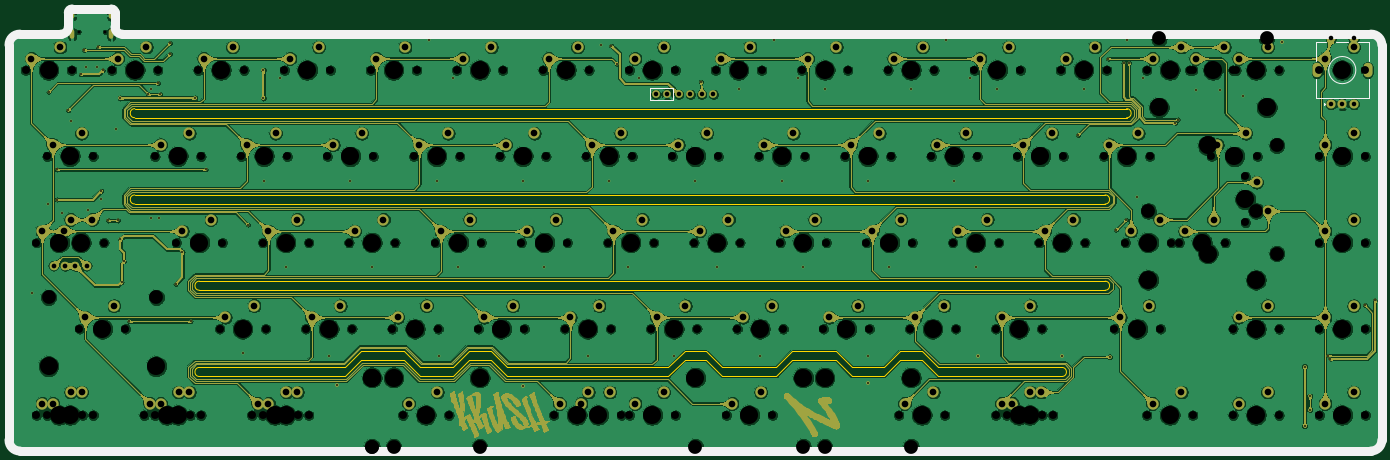
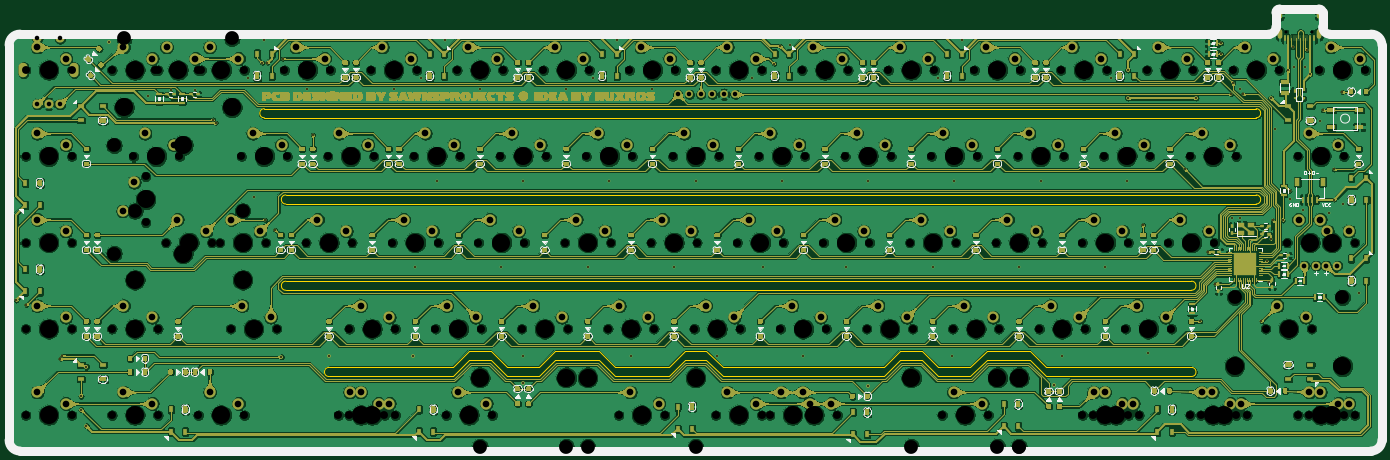
Circuit board: 10 layer files. Board 303.2 x 97.6 mm.
- bottom_copper: Krush65-B_Cu.gbr (2631127 bytes)
- bottom_mask: Krush65-B_Mask.gbr (1335044 bytes)
- paste: Krush65-B_Paste.gbr (77980 bytes)
- bottom_silk: Krush65-B_SilkS.gbr (76455 bytes)
- outline: Krush65-Edge_Cuts.gbr (4745 bytes)
- top_copper: Krush65-F_Cu.gbr (2326434 bytes)
- top_mask: Krush65-F_Mask.gbr (1285752 bytes)
- top_silk: Krush65-F_SilkS.gbr (2508 bytes)
- drill: Krush65-NPTH.drl (4972 bytes)
- drill: Krush65-PTH.drl (5457 bytes)

=== bottom_copper: Krush65-B_Cu.gbr (2631127 bytes, source omitted) ===
=== bottom_mask: Krush65-B_Mask.gbr (1335044 bytes, source omitted) ===
=== paste: Krush65-B_Paste.gbr (77980 bytes, source omitted) ===
=== bottom_silk: Krush65-B_SilkS.gbr (76455 bytes, source omitted) ===
=== outline: Krush65-Edge_Cuts.gbr ===
G04 #@! TF.GenerationSoftware,KiCad,Pcbnew,(5.1.10)-1*
G04 #@! TF.CreationDate,2021-10-06T09:16:15+07:00*
G04 #@! TF.ProjectId,averange65,61766572-616e-4676-9536-352e6b696361,rev?*
G04 #@! TF.SameCoordinates,Original*
G04 #@! TF.FileFunction,Profile,NP*
%FSLAX46Y46*%
G04 Gerber Fmt 4.6, Leading zero omitted, Abs format (unit mm)*
G04 Created by KiCad (PCBNEW (5.1.10)-1) date 2021-10-06 09:16:15*
%MOMM*%
%LPD*%
G01*
G04 APERTURE LIST*
G04 #@! TA.AperFunction,Profile*
%ADD10C,0.100000*%
G04 #@! TD*
G04 #@! TA.AperFunction,Profile*
%ADD11C,0.150000*%
G04 #@! TD*
G04 APERTURE END LIST*
D10*
X173672642Y-112046130D02*
X183198390Y-112046130D01*
X154622614Y-110046182D02*
X149860094Y-110046182D01*
X154622614Y-112046182D02*
X149860122Y-112046182D01*
X146288204Y-113618072D02*
X110569464Y-113618072D01*
X146288204Y-115618072D02*
X110569464Y-115618072D01*
X106997574Y-112046182D02*
X102235054Y-112046182D01*
X106997574Y-110046182D02*
X102235054Y-110046182D01*
X91519880Y-113618020D02*
X98663164Y-113618072D01*
X91519880Y-115618020D02*
X98663164Y-115618072D01*
X106997574Y-112046182D02*
X110569464Y-115618072D01*
X149860094Y-112046182D02*
X146288204Y-115618072D01*
X102235054Y-112046182D02*
X98663164Y-115618072D01*
X149860094Y-110046182D02*
X146288204Y-113618072D01*
X154622614Y-110046182D02*
X158194504Y-113618072D01*
X102235054Y-110046182D02*
X98663164Y-113618072D01*
X106997574Y-110046182D02*
X110569464Y-113618072D01*
X154622614Y-112046182D02*
X158194504Y-115618072D01*
X74851060Y-115618020D02*
X42704050Y-115618020D01*
X42704050Y-113618020D02*
X74851060Y-113618020D01*
X158194504Y-113618072D02*
X170100752Y-113618020D01*
X170100752Y-115618020D02*
X158194504Y-115618072D01*
X186770280Y-115618020D02*
X193914060Y-115618020D01*
X186770280Y-113618020D02*
X193914060Y-113618020D01*
X233204094Y-115617160D02*
X205820360Y-115618020D01*
X205820360Y-113618020D02*
X233204094Y-113617160D01*
D11*
X301490767Y-39998716D02*
X25630341Y-39998584D01*
X12174662Y-39998508D02*
X3002070Y-39998767D01*
X301490767Y-39998716D02*
G75*
G02*
X303856094Y-42364041I-15873J-2381200D01*
G01*
X13740101Y-35220277D02*
G75*
G02*
X14517818Y-34442559I793592J-15874D01*
G01*
X643093Y-42364043D02*
G75*
G02*
X643040Y-42395793I-53J-15875D01*
G01*
X13739864Y-38427036D02*
G75*
G02*
X12174662Y-39998508I-1587424J15875D01*
G01*
X643093Y-42364044D02*
G75*
G02*
X3002070Y-39998767I2381200J-15872D01*
G01*
X643040Y-42395793D02*
X643040Y-129676719D01*
X24058790Y-38427036D02*
X24058552Y-35220276D01*
X13740101Y-35220277D02*
X13739863Y-38427036D01*
X303856094Y-129708468D02*
G75*
G02*
X301490767Y-132073793I-2381200J15875D01*
G01*
X25630341Y-39998584D02*
G75*
G02*
X24058790Y-38427036I15872J1587423D01*
G01*
X303856094Y-129708468D02*
X303856094Y-42364041D01*
X3008420Y-132073846D02*
X301490767Y-132073793D01*
X3008420Y-132073846D02*
G75*
G02*
X643040Y-129676719I15873J2381253D01*
G01*
X23280834Y-34442559D02*
X14517818Y-34442559D01*
X23280834Y-34442559D02*
G75*
G02*
X24058552Y-35220276I-15874J-793592D01*
G01*
D10*
X28416250Y-58467500D02*
G75*
G02*
X28416250Y-56467500I0J1000000D01*
G01*
X233204094Y-113617160D02*
G75*
G02*
X233204094Y-115617160I0J-1000000D01*
G01*
X42704050Y-115618020D02*
G75*
G02*
X42704050Y-113618020I0J1000000D01*
G01*
X202248470Y-112046130D02*
X205820360Y-115618020D01*
X183198390Y-112046130D02*
X186770280Y-115618020D01*
X87947990Y-112046130D02*
X91519880Y-115618020D01*
X193914060Y-115618020D02*
X197485950Y-112046130D01*
X170100752Y-115618020D02*
X173672642Y-112046130D01*
X78422950Y-112046130D02*
X87947990Y-112046130D01*
X197485950Y-112046130D02*
X202248470Y-112046130D01*
X74851060Y-115618020D02*
X78422950Y-112046130D01*
X202248470Y-110046130D02*
X205820360Y-113618020D01*
X183198390Y-110046130D02*
X186770280Y-113618020D01*
X87947990Y-110046130D02*
X91519880Y-113618020D01*
X193914060Y-113618020D02*
X197485950Y-110046130D01*
X170100752Y-113618020D02*
X173672642Y-110046130D01*
X78422950Y-110046130D02*
X87947990Y-110046130D01*
X197485950Y-110046130D02*
X202248470Y-110046130D01*
X173672642Y-110046130D02*
X183198390Y-110046130D01*
X74851060Y-113618020D02*
X78422950Y-110046130D01*
X42704050Y-96567500D02*
G75*
G02*
X42704050Y-94567500I0J1000000D01*
G01*
X242729834Y-96567500D02*
X42704050Y-96567500D01*
X242729834Y-94567500D02*
X42704050Y-94567500D01*
X242729834Y-94567500D02*
G75*
G02*
X242729834Y-96567500I0J-1000000D01*
G01*
X242729890Y-77517500D02*
X28416250Y-77517500D01*
X242729890Y-75517500D02*
G75*
G02*
X242729890Y-77517500I0J-1000000D01*
G01*
X28416250Y-77517500D02*
G75*
G02*
X28416250Y-75517500I0J1000000D01*
G01*
X242729890Y-75517500D02*
X28416250Y-75517500D01*
X247491434Y-56467500D02*
X28416250Y-56467500D01*
X247491434Y-56467500D02*
G75*
G02*
X247491434Y-58467500I0J-1000000D01*
G01*
X247491434Y-58467500D02*
X28416250Y-58467500D01*
M02*

=== top_copper: Krush65-F_Cu.gbr (2326434 bytes, source omitted) ===
=== top_mask: Krush65-F_Mask.gbr (1285752 bytes, source omitted) ===
=== top_silk: Krush65-F_SilkS.gbr ===
G04 #@! TF.GenerationSoftware,KiCad,Pcbnew,(5.1.10)-1*
G04 #@! TF.CreationDate,2021-10-06T09:16:14+07:00*
G04 #@! TF.ProjectId,averange65,61766572-616e-4676-9536-352e6b696361,rev?*
G04 #@! TF.SameCoordinates,Original*
G04 #@! TF.FileFunction,Legend,Top*
G04 #@! TF.FilePolarity,Positive*
%FSLAX46Y46*%
G04 Gerber Fmt 4.6, Leading zero omitted, Abs format (unit mm)*
G04 Created by KiCad (PCBNEW (5.1.10)-1) date 2021-10-06 09:16:14*
%MOMM*%
%LPD*%
G01*
G04 APERTURE LIST*
%ADD10C,2.000000*%
%ADD11C,0.250000*%
%ADD12C,0.120000*%
G04 APERTURE END LIST*
D10*
X303856084Y-129709968D02*
G75*
G02*
X301490767Y-132073793I-2381190J17375D01*
G01*
X23280946Y-34442561D02*
G75*
G02*
X24058552Y-35220276I-15986J-793590D01*
G01*
X24058790Y-38427036D02*
X24058552Y-35220276D01*
X643088Y-42364735D02*
G75*
G02*
X3002070Y-39998767I2381205J-15181D01*
G01*
X643040Y-42395793D02*
X643040Y-129676719D01*
X3008419Y-132073846D02*
G75*
G02*
X643040Y-129676719I15874J2381253D01*
G01*
X3008420Y-132073846D02*
X301490767Y-132073793D01*
X303856094Y-129708468D02*
X303856094Y-42364041D01*
X301492267Y-39998726D02*
G75*
G02*
X303856094Y-42364041I-17373J-2381190D01*
G01*
X301489497Y-39998704D02*
X25629071Y-39998572D01*
X25631611Y-39998596D02*
G75*
G02*
X24058790Y-38427036I14602J1587435D01*
G01*
X23280834Y-34442559D02*
X14517818Y-34442559D01*
X13740103Y-35220165D02*
G75*
G02*
X14517818Y-34442559I793590J-15986D01*
G01*
X13740101Y-35220277D02*
X13739863Y-38427036D01*
X13739857Y-38427728D02*
G75*
G02*
X12174662Y-39998508I-1587417J16567D01*
G01*
X12174662Y-39998508D02*
X3002070Y-39998767D01*
D11*
X142248250Y-54486500D02*
X142248250Y-51986500D01*
X147248250Y-54486500D02*
X142248250Y-54486500D01*
X147248250Y-51986500D02*
X147248250Y-54486500D01*
X142248250Y-51986500D02*
X147248250Y-51986500D01*
D12*
X295116250Y-48442500D02*
X295116250Y-47442500D01*
X294616250Y-47942500D02*
X295616250Y-47942500D01*
X298616250Y-41842500D02*
X301016250Y-41842500D01*
X293816250Y-41842500D02*
X296416250Y-41842500D01*
X289216250Y-41842500D02*
X291616250Y-41842500D01*
X291016250Y-55142500D02*
X291316250Y-55442500D01*
X291016250Y-55742500D02*
X291016250Y-55142500D01*
X291316250Y-55442500D02*
X291016250Y-55742500D01*
X289216250Y-54042500D02*
X301016250Y-54042500D01*
X289216250Y-49942500D02*
X289216250Y-54042500D01*
X301016250Y-49942500D02*
X301016250Y-54042500D01*
X301016250Y-41842500D02*
X301016250Y-45942500D01*
X289216250Y-45942500D02*
X289216250Y-41842500D01*
X298116250Y-47942500D02*
G75*
G03*
X298116250Y-47942500I-3000000J0D01*
G01*
M02*

=== drill: Krush65-NPTH.drl ===
M48
; DRILL file {KiCad (5.1.10)-1} date 10/09/21 10:57:28
; FORMAT={-:-/ absolute / metric / decimal}
; #@! TF.CreationDate,2021-10-09T10:57:28+07:00
; #@! TF.GenerationSoftware,Kicad,Pcbnew,(5.1.10)-1
; #@! TF.FileFunction,NonPlated,1,2,NPTH
FMAT,2
METRIC
T1C0.650
T2C1.750
T3C3.048
T4C3.988
%
G90
G05
T1
X15.999Y-39.505
X21.779Y-39.505
T2
X4.286Y-47.942
X6.668Y-86.042
X6.668Y-124.143
X9.049Y-124.143
X9.049Y-66.992
X11.43Y-86.042
X14.446Y-47.942
X16.193Y-105.093
X16.828Y-86.042
X16.828Y-124.143
X19.209Y-124.143
X19.209Y-66.992
X21.59Y-86.042
X23.336Y-47.942
X26.353Y-105.093
X30.48Y-124.143
X32.861Y-124.143
X32.861Y-66.992
X33.496Y-47.942
X37.624Y-86.042
X40.64Y-124.143
X42.386Y-47.942
X43.021Y-124.143
X43.021Y-66.992
X47.149Y-105.093
X47.784Y-86.042
X51.911Y-66.992
X52.546Y-47.942
X54.293Y-124.143
X56.674Y-86.042
X56.674Y-124.143
X57.309Y-105.093
X61.436Y-47.942
X62.071Y-66.992
X64.453Y-124.143
X66.199Y-105.093
X66.834Y-86.042
X66.834Y-124.143
X70.961Y-66.992
X71.596Y-47.942
X75.724Y-86.042
X76.359Y-105.093
X80.486Y-47.942
X81.121Y-66.992
X85.249Y-105.093
X85.884Y-86.042
X87.63Y-124.143
X90.011Y-66.992
X90.646Y-47.942
X94.774Y-86.042
X95.409Y-105.093
X97.79Y-124.143
X99.536Y-47.942
X100.171Y-66.992
X104.299Y-105.093
X104.934Y-86.042
X109.061Y-66.992
X109.696Y-47.942
X113.824Y-86.042
X114.459Y-105.093
X118.586Y-47.942
X119.221Y-66.992
X120.968Y-124.143
X123.349Y-105.093
X123.984Y-86.042
X125.731Y-124.143
X128.111Y-66.992
X128.746Y-47.942
X131.128Y-124.143
X132.874Y-86.042
X133.509Y-105.093
X135.891Y-124.143
X137.636Y-47.942
X137.637Y-124.143
X138.271Y-66.992
X142.399Y-105.093
X143.034Y-86.042
X147.161Y-66.992
X147.796Y-47.942
X147.797Y-124.143
X151.924Y-86.042
X152.559Y-105.093
X156.686Y-47.942
X157.321Y-66.992
X159.068Y-124.143
X161.449Y-105.093
X162.084Y-86.042
X166.211Y-66.992
X166.846Y-47.942
X169.228Y-124.143
X170.974Y-86.042
X171.609Y-105.093
X175.736Y-47.942
X176.371Y-66.992
X180.499Y-105.093
X181.134Y-86.042
X185.261Y-66.992
X185.896Y-47.942
X190.024Y-86.042
X190.659Y-105.093
X194.786Y-47.942
X195.421Y-66.992
X197.168Y-124.143
X199.549Y-105.093
X200.184Y-86.042
X204.311Y-66.992
X204.946Y-47.942
X207.328Y-124.143
X209.074Y-86.042
X209.709Y-105.093
X213.836Y-47.942
X214.471Y-66.992
X218.599Y-105.093
X218.6Y-124.143
X219.234Y-86.042
X220.981Y-124.143
X223.361Y-66.992
X223.996Y-47.942
X228.124Y-86.042
X228.759Y-105.093
X228.76Y-124.143
X231.141Y-124.143
X232.886Y-47.942
X233.521Y-66.992
X238.284Y-86.042
X242.411Y-66.992
X243.046Y-47.942
X244.793Y-105.093
X247.174Y-86.042
X251.936Y-47.942
X251.937Y-124.143
X252.571Y-66.992
X254.953Y-105.093
X257.334Y-86.042
X259.08Y-86.042
X261.461Y-47.942
X262.096Y-47.942
X262.097Y-124.143
X266.224Y-66.992
X269.24Y-86.042
X270.986Y-47.942
X270.987Y-105.093
X270.988Y-124.143
X271.621Y-47.942
X273.685Y-71.438
X273.685Y-81.597
X276.384Y-66.992
X281.146Y-47.942
X281.147Y-105.093
X281.148Y-124.143
X290.036Y-47.942
X290.037Y-66.992
X290.037Y-86.042
X290.037Y-105.093
X290.038Y-124.143
X300.196Y-47.942
X300.197Y-66.992
X300.197Y-86.042
X300.197Y-105.093
X300.198Y-124.143
T3
X9.366Y-98.108
X33.179Y-98.108
X80.804Y-131.128
X80.811Y-131.128
X85.567Y-131.128
X104.616Y-131.128
X152.241Y-131.128
X176.054Y-131.128
X180.811Y-131.128
X199.867Y-131.128
X252.254Y-79.057
X254.635Y-40.957
X276.066Y-79.057
X278.447Y-40.957
X280.67Y-64.579
X280.67Y-88.456
T4
X9.366Y-47.942
X9.366Y-113.347
X11.748Y-86.042
X11.748Y-124.143
X14.129Y-124.143
X14.129Y-66.992
X16.51Y-86.042
X21.273Y-105.093
X28.416Y-47.942
X33.179Y-113.347
X35.56Y-124.143
X37.941Y-124.143
X37.941Y-66.992
X42.704Y-86.042
X47.466Y-47.942
X52.229Y-105.093
X56.991Y-66.992
X59.373Y-124.143
X61.754Y-86.042
X61.754Y-124.143
X66.516Y-47.942
X71.279Y-105.093
X76.041Y-66.992
X80.804Y-115.888
X80.804Y-86.042
X80.811Y-115.888
X85.566Y-47.942
X85.567Y-115.888
X90.329Y-105.093
X92.71Y-124.143
X95.091Y-66.992
X99.854Y-86.042
X104.616Y-47.942
X104.616Y-115.888
X109.379Y-105.093
X114.141Y-66.992
X118.904Y-86.042
X123.666Y-47.942
X126.048Y-124.143
X128.429Y-105.093
X130.811Y-124.143
X133.191Y-66.992
X137.954Y-86.042
X142.716Y-47.942
X142.717Y-124.143
X147.479Y-105.093
X152.241Y-115.888
X152.241Y-66.992
X157.004Y-86.042
X161.766Y-47.942
X164.148Y-124.143
X166.529Y-105.093
X171.291Y-66.992
X176.054Y-115.888
X176.054Y-86.042
X180.811Y-115.888
X180.816Y-47.942
X185.579Y-105.093
X190.341Y-66.992
X195.104Y-86.042
X199.866Y-47.942
X199.867Y-115.888
X202.248Y-124.143
X204.629Y-105.093
X209.391Y-66.992
X214.154Y-86.042
X218.916Y-47.942
X223.679Y-105.093
X223.68Y-124.143
X226.061Y-124.143
X228.441Y-66.992
X233.204Y-86.042
X237.966Y-47.942
X247.491Y-66.992
X249.873Y-105.093
X252.254Y-86.042
X252.254Y-94.297
X254.635Y-56.197
X257.016Y-47.942
X257.017Y-124.143
X264.16Y-86.042
X265.43Y-64.579
X265.43Y-88.456
X266.541Y-47.942
X271.304Y-66.992
X273.685Y-76.517
X276.066Y-47.942
X276.066Y-94.297
X276.067Y-105.093
X276.068Y-124.143
X278.447Y-56.197
X295.116Y-47.942
X295.117Y-66.992
X295.117Y-86.042
X295.117Y-105.093
X295.118Y-124.143
T0
M30

=== drill: Krush65-PTH.drl ===
M48
; DRILL file {KiCad (5.1.10)-1} date 10/09/21 10:57:27
; FORMAT={-:-/ absolute / metric / decimal}
; #@! TF.CreationDate,2021-10-09T10:57:27+07:00
; #@! TF.GenerationSoftware,Kicad,Pcbnew,(5.1.10)-1
; #@! TF.FileFunction,Plated,1,2,PTH
FMAT,2
METRIC
T1C0.400
T2C0.600
T3C1.000
T4C1.040
T5C1.470
T6C1.500
%
G90
G05
T1
X5.683Y-97.218
X9.239Y-77.533
X9.366Y-52.768
X11.157Y-76.53
X11.252Y-69.894
X12.343Y-79.494
X13.708Y-56.808
X14.319Y-59.118
X16.439Y-48.913
X17.254Y-43.478
X17.701Y-47.347
X18.002Y-78.803
X20.082Y-47.347
X20.38Y-42.878
X20.86Y-76.517
X21.05Y-74.612
X21.339Y-48.008
X22.552Y-81.153
X24.249Y-61.04
X24.67Y-81.153
X25.178Y-54.102
X25.241Y-85.28
X25.495Y-94.805
X26.003Y-90.205
X27.242Y-103.441
X31.417Y-53.276
X31.988Y-52.11
X31.988Y-80.685
X33.515Y-50.844
X33.774Y-80.685
X34.004Y-53.276
X36.155Y-41.989
X36.155Y-44.371
X37.433Y-95.186
X38.957Y-88.075
X40.735Y-103.441
X41.688Y-54.102
X44.056Y-69.894
X52.229Y-110.451
X53.435Y-82.105
X56.801Y-47.942
X56.801Y-54.102
X56.992Y-72.351
X60.563Y-49.729
X61.754Y-91.401
X71.279Y-111.046
X73.057Y-117.602
X76.042Y-72.351
X80.804Y-91.401
X93.306Y-41.394
X95.092Y-72.351
X95.687Y-111.046
X98.664Y-49.729
X99.854Y-91.401
X114.142Y-72.351
X114.205Y-117.729
X118.904Y-91.401
X128.429Y-111.046
X131.477Y-42.291
X133.192Y-72.351
X133.636Y-42.545
X134.863Y-46.545
X137.359Y-91.401
X139.74Y-49.729
X147.479Y-111.046
X152.242Y-72.351
X153.433Y-50.531
X157.005Y-91.401
X161.767Y-52.11
X166.529Y-111.046
X169.506Y-41.394
X171.292Y-72.351
X174.864Y-49.729
X176.055Y-91.401
X180.817Y-52.11
X190.278Y-117.094
X190.342Y-72.351
X190.342Y-111.046
X195.105Y-91.401
X199.867Y-52.11
X207.606Y-41.394
X209.392Y-72.351
X212.964Y-49.729
X214.155Y-91.401
X214.75Y-111.046
X218.917Y-52.11
X233.205Y-111.046
X236.777Y-62.23
X237.967Y-52.11
X243.427Y-45.402
X243.745Y-111.276
X245.135Y-83.178
X246.805Y-46.317
X247.351Y-80.962
X247.492Y-41.394
X247.974Y-46.317
X249.874Y-75.923
X251.064Y-49.729
X258.231Y-59.571
X258.77Y-58.871
X262.815Y-52.407
X268.03Y-52.407
X273.09Y-53.598
X281.718Y-41.783
X286.783Y-113.427
X286.783Y-126.524
X287.974Y-119.976
X287.974Y-122.952
X292.069Y-110.996
X292.513Y-111.697
X300.069Y-99.807
X302.284Y-98.822
T3
X143.478Y-53.276
X146.018Y-53.276
X148.558Y-53.276
X151.098Y-53.276
X153.638Y-53.276
X156.178Y-53.276
X292.616Y-40.942
X292.616Y-55.442
X295.116Y-55.442
X297.616Y-40.942
X297.616Y-55.442
T4
X10.478Y-91.123
X13.018Y-91.123
X15.24Y-91.123
X17.78Y-91.123
T5
X5.556Y-45.402
X7.938Y-83.502
X7.938Y-121.603
X10.319Y-121.603
X10.319Y-64.453
X11.906Y-42.862
X12.7Y-83.502
X14.288Y-80.962
X14.288Y-119.063
X16.669Y-119.063
X16.669Y-61.912
X17.463Y-102.552
X19.05Y-80.962
X23.813Y-100.012
X24.606Y-45.402
X30.956Y-42.862
X31.75Y-121.603
X34.131Y-121.603
X34.131Y-64.453
X38.1Y-119.063
X38.894Y-83.502
X40.481Y-119.063
X40.481Y-61.912
X43.656Y-45.402
X45.244Y-80.962
X48.419Y-102.552
X50.006Y-42.862
X53.181Y-64.453
X54.769Y-100.012
X55.563Y-121.603
X57.944Y-83.502
X57.944Y-121.603
X59.531Y-61.912
X61.913Y-119.063
X62.706Y-45.402
X64.294Y-80.962
X64.294Y-119.063
X67.469Y-102.552
X69.056Y-42.862
X72.231Y-64.453
X73.819Y-100.012
X76.994Y-83.502
X78.581Y-61.912
X81.756Y-45.402
X83.344Y-80.962
X86.519Y-102.552
X88.106Y-42.862
X88.9Y-121.603
X91.281Y-64.453
X92.869Y-100.012
X95.25Y-119.063
X96.044Y-83.502
X97.631Y-61.912
X100.806Y-45.402
X102.394Y-80.962
X105.569Y-102.552
X107.156Y-42.862
X110.331Y-64.453
X111.919Y-100.012
X115.094Y-83.502
X116.681Y-61.912
X119.856Y-45.402
X121.444Y-80.962
X122.238Y-121.603
X124.619Y-102.552
X126.206Y-42.862
X127.001Y-121.603
X128.588Y-119.063
X129.381Y-64.453
X130.969Y-100.012
X133.351Y-119.063
X134.144Y-83.502
X135.731Y-61.912
X138.906Y-45.402
X138.907Y-121.603
X140.494Y-80.962
X143.669Y-102.552
X145.256Y-42.862
X145.257Y-119.063
X148.431Y-64.453
X150.019Y-100.012
X153.194Y-83.502
X154.781Y-61.912
X157.956Y-45.402
X159.544Y-80.962
X160.338Y-121.603
X162.719Y-102.552
X164.306Y-42.862
X166.688Y-119.063
X167.481Y-64.453
X169.069Y-100.012
X172.244Y-83.502
X173.831Y-61.912
X177.006Y-45.402
X178.594Y-80.962
X181.769Y-102.552
X183.356Y-42.862
X186.531Y-64.453
X188.119Y-100.012
X191.294Y-83.502
X192.881Y-61.912
X196.056Y-45.402
X197.644Y-80.962
X198.438Y-121.603
X200.819Y-102.552
X202.406Y-42.862
X204.788Y-119.063
X205.581Y-64.453
X207.169Y-100.012
X210.344Y-83.502
X211.931Y-61.912
X215.106Y-45.402
X216.694Y-80.962
X219.869Y-102.552
X219.87Y-121.603
X221.456Y-42.862
X222.251Y-121.603
X224.631Y-64.453
X226.219Y-100.012
X226.22Y-119.063
X228.601Y-119.063
X229.394Y-83.502
X230.981Y-61.912
X234.156Y-45.402
X235.744Y-80.962
X240.506Y-42.862
X243.681Y-64.453
X246.063Y-102.552
X248.444Y-83.502
X250.031Y-61.912
X252.413Y-100.012
X253.206Y-45.402
X253.207Y-121.603
X254.794Y-80.962
X259.556Y-42.862
X259.557Y-119.063
X260.35Y-83.502
X262.731Y-45.402
X266.7Y-80.962
X267.494Y-64.453
X269.081Y-42.862
X272.256Y-45.402
X272.257Y-102.552
X272.258Y-121.603
X273.844Y-61.912
X276.225Y-72.707
X278.606Y-42.862
X278.607Y-100.012
X278.608Y-119.063
X278.765Y-79.057
X291.306Y-45.402
X291.307Y-64.453
X291.307Y-83.502
X291.307Y-102.552
X291.308Y-121.603
X297.656Y-42.862
X297.657Y-61.912
X297.657Y-80.962
X297.657Y-100.012
X297.658Y-119.063
T2
G00X14.569Y-35.555
M15
G01X14.569Y-36.155
M16
G05
G00X14.569Y-39.485
M15
G01X14.569Y-40.585
M16
G05
G00X23.209Y-35.555
M15
G01X23.209Y-36.155
M16
G05
G00X23.209Y-39.485
M15
G01X23.209Y-40.585
M16
G05
T6
G00X289.516Y-48.593
M15
G01X289.516Y-47.292
M16
G05
G00X300.716Y-48.593
M15
G01X300.716Y-47.292
M16
G05
T0
M30

